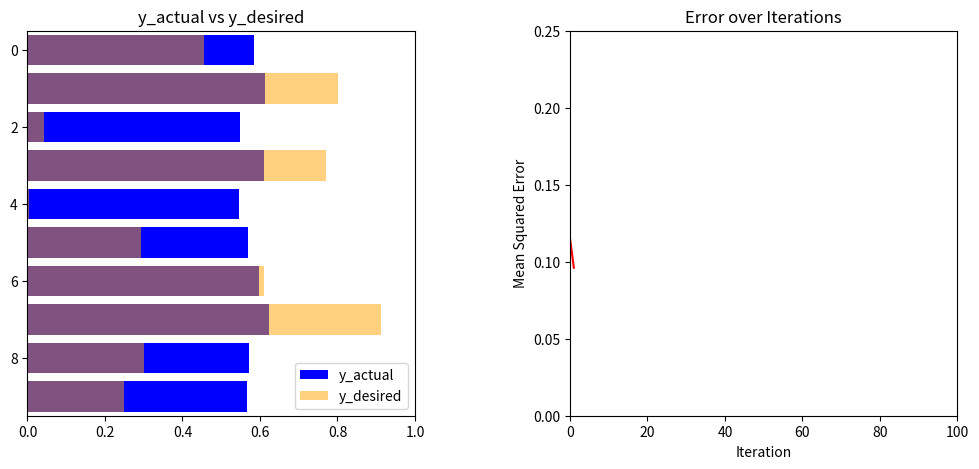

Write the Python code that produced this figure.
import numpy as np
import matplotlib.pyplot as plt
import matplotlib.animation as animation

np.random.seed(2025)

# Initialize parameters
x = np.random.rand(10, 1)
y_desired = np.random.rand(10, 1)
n = len(x)
W = 0.1 * np.ones((n, n))
alpha = 0.01
num_iterations = 100

# Set up figure and axes
fig, (ax1, ax2) = plt.subplots(1, 2, figsize=(12, 5))
plt.subplots_adjust(wspace=0.4)

# Titles and formatting
ax1.set_title("y_actual vs y_desired")
ax2.set_title("Error over Iterations")

# Initialize bar plots for y_actual and y_desired
bars_actual = ax1.barh(range(n), np.zeros(n), color='blue', label='y_actual')
bars_desired = ax1.barh(range(n), y_desired.flatten(), color='orange', alpha=0.5, label='y_desired')
ax1.set_xlim(0, 1)
ax1.set_ylim(-0.5, n - 0.5)
ax1.invert_yaxis()
ax1.legend()

# Initialize error plot
error_values = []
error_line, = ax2.plot([], [], 'r-')
ax2.set_xlim(0, num_iterations)
ax2.set_ylim(0, 0.25)
ax2.set_xlabel("Iteration")
ax2.set_ylabel("Mean Squared Error")

# Animation update function
def update(frame):
    global W
    y_actual = W @ x
    error = np.mean((y_desired - y_actual) ** 2)
    error_values.append(error)

    gradient_W = -2 * (y_desired - y_actual) @ x.T
    W = W - alpha * gradient_W

    for i, bar in enumerate(bars_actual):
        bar.set_width(y_actual[i, 0])
    error_line.set_data(range(len(error_values)), error_values)
    return [*bars_actual, error_line]

ani = animation.FuncAnimation(fig, update, frames=num_iterations, blit=True, interval=100)
plt.show()
